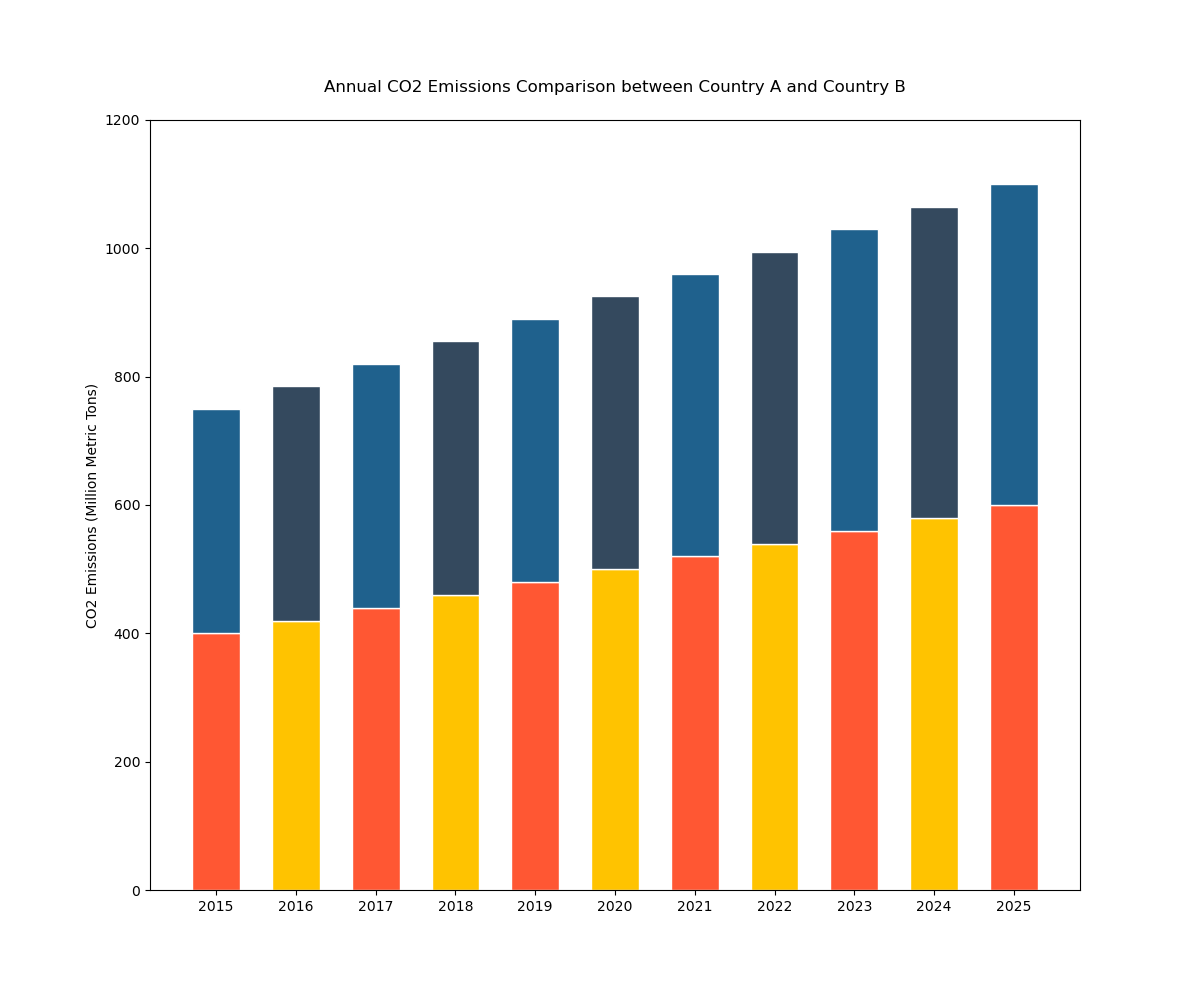

The table this chart was drawn from, first rows:
Year, Country_A_CO2, Country_B_CO2
2015, 400, 350
2016, 420, 365
2017, 440, 380
2018, 460, 395
2019, 480, 410
2020, 500, 425
2021, 520, 440
2022, 540, 455
2023, 560, 470
2024, 580, 485
2025, 600, 500
